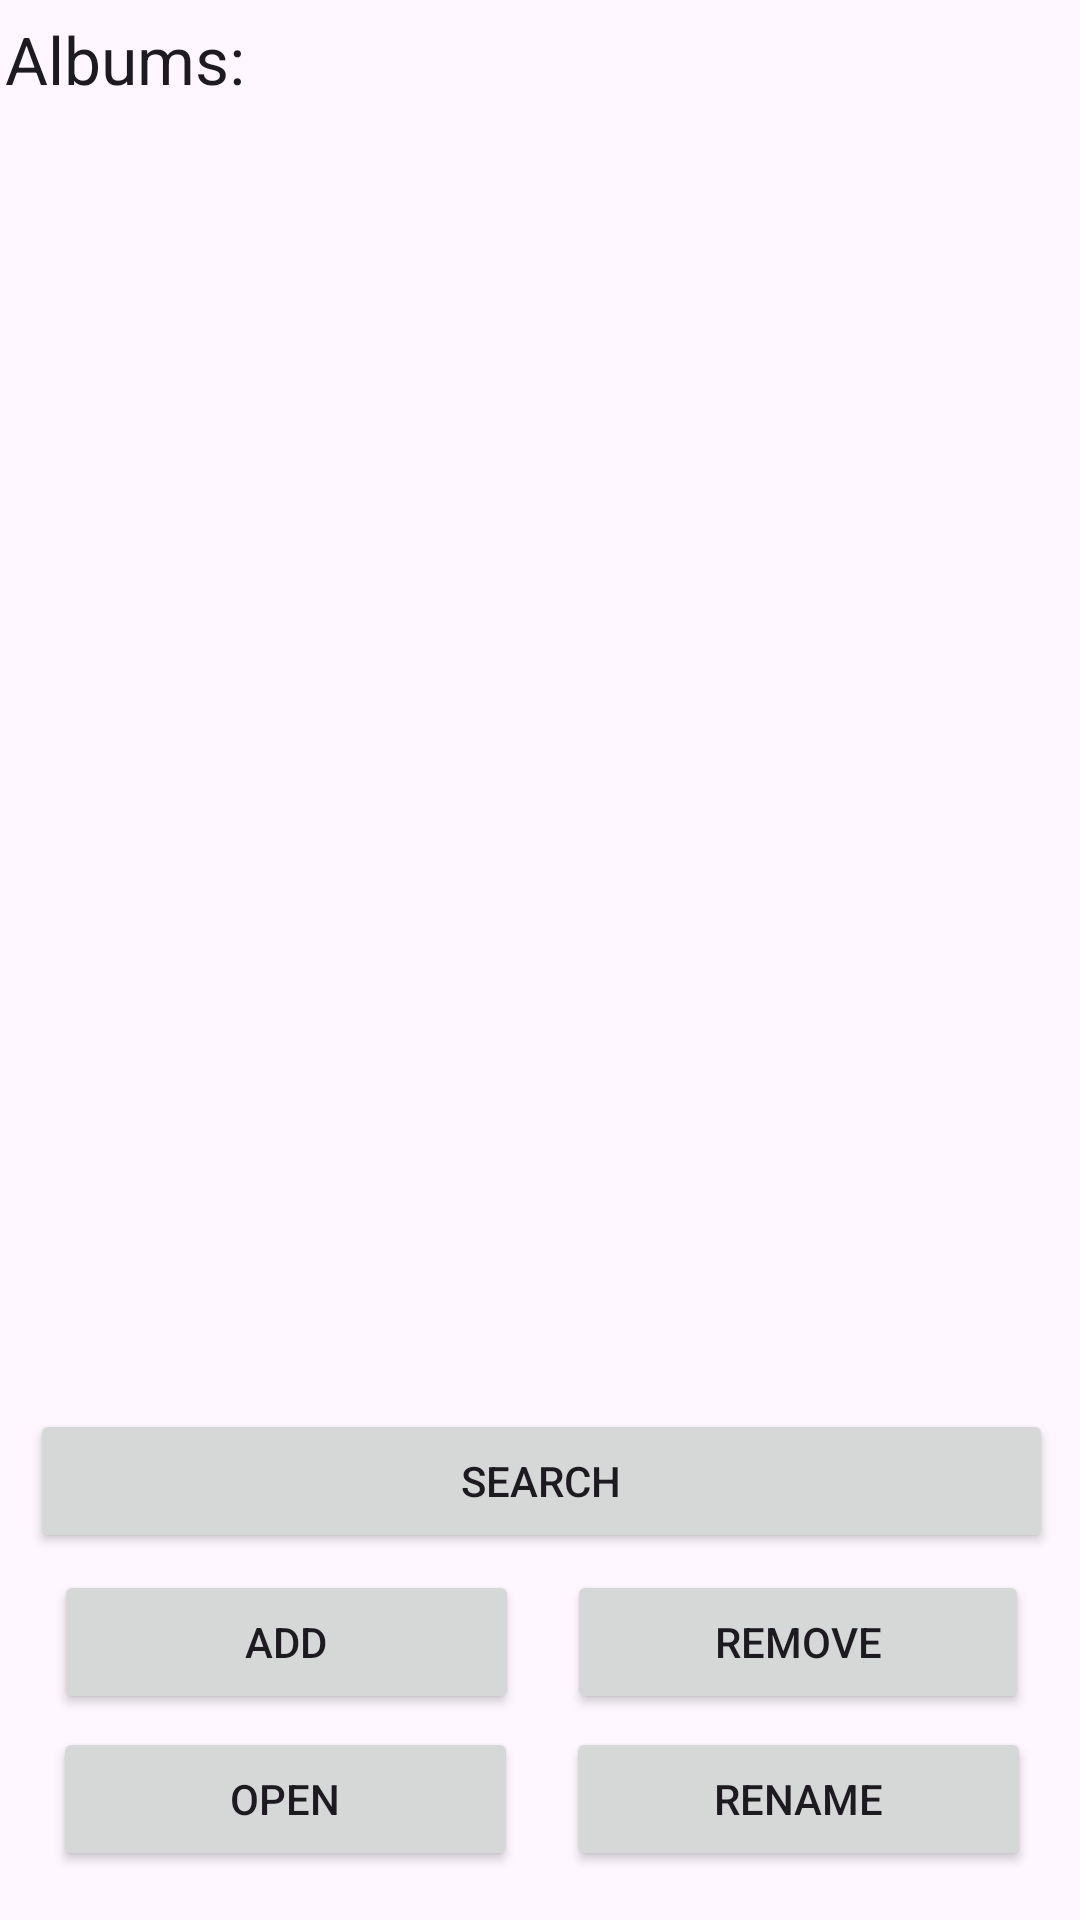

Reconstruct the res/layout file that produces this screen, plus the resources it refers to.
<!-- AndroidManifest.xml: application theme Theme.AndroidPhotos06 -->
<!-- res/layout/activity_main.xml -->
<?xml version="1.0" encoding="utf-8"?>
<androidx.constraintlayout.widget.ConstraintLayout xmlns:android="http://schemas.android.com/apk/res/android"
    xmlns:app="http://schemas.android.com/apk/res-auto"
    xmlns:tools="http://schemas.android.com/tools"
    android:id="@+id/main"
    android:layout_width="match_parent"
    android:layout_height="match_parent"
    tools:context=".MainActivity">

    <TextView
        android:id="@+id/textView"
        android:layout_width="wrap_content"
        android:layout_height="wrap_content"
        android:text="Albums:"
        android:textAppearance="@style/TextAppearance.AppCompat.Large"
        app:layout_constraintBottom_toBottomOf="parent"
        app:layout_constraintEnd_toEndOf="parent"
        app:layout_constraintHorizontal_bias="0.006"
        app:layout_constraintStart_toStartOf="parent"
        app:layout_constraintTop_toTopOf="parent"
        app:layout_constraintVertical_bias="0.008" />

    <androidx.recyclerview.widget.RecyclerView
        android:id="@+id/recycler_main"
        android:layout_width="353dp"
        android:layout_height="421dp"
        android:layout_marginStart="28dp"
        android:layout_marginTop="12dp"
        android:layout_marginEnd="27dp"
        android:layout_marginBottom="170dp"
        app:layout_constraintBottom_toBottomOf="parent"
        app:layout_constraintEnd_toEndOf="parent"
        app:layout_constraintHorizontal_bias="0.625"
        app:layout_constraintStart_toStartOf="parent"
        app:layout_constraintTop_toBottomOf="@+id/textView"
        app:layout_constraintVertical_bias="0.0" />

    <Button
        android:id="@+id/addAlbumButton"
        android:layout_width="155dp"
        android:layout_height="wrap_content"
        android:layout_marginStart="28dp"
        android:layout_marginTop="5dp"
        android:layout_marginEnd="8dp"
        android:layout_marginBottom="2dp"
        android:text="Add"
        app:layout_constraintBottom_toTopOf="@+id/openAlbumButton"
        app:layout_constraintEnd_toStartOf="@+id/removeAlbumButton"
        app:layout_constraintStart_toStartOf="parent"
        app:layout_constraintTop_toBottomOf="@id/SearchButton" />

    <Button
        android:id="@+id/removeAlbumButton"
        android:layout_width="154dp"
        android:layout_height="wrap_content"
        android:layout_marginStart="8dp"
        android:layout_marginTop="5dp"
        android:layout_marginEnd="27dp"
        android:layout_marginBottom="2dp"
        android:text="Remove"
        app:layout_constraintBottom_toTopOf="@+id/renameAlbumButton"
        app:layout_constraintEnd_toEndOf="parent"
        app:layout_constraintStart_toEndOf="@+id/addAlbumButton"
        app:layout_constraintTop_toBottomOf="@id/SearchButton" />

    <Button
        android:id="@+id/openAlbumButton"
        android:layout_width="155dp"
        android:layout_height="wrap_content"
        android:layout_marginStart="28dp"
        android:layout_marginTop="2dp"
        android:layout_marginEnd="8dp"
        android:layout_marginBottom="16dp"
        android:text="Open"
        app:layout_constraintBottom_toBottomOf="parent"
        app:layout_constraintEnd_toStartOf="@+id/renameAlbumButton"
        app:layout_constraintStart_toStartOf="parent"
        app:layout_constraintTop_toBottomOf="@+id/addAlbumButton" />

    <Button
        android:id="@+id/renameAlbumButton"
        android:layout_width="155dp"
        android:layout_height="wrap_content"
        android:layout_marginStart="8dp"
        android:layout_marginTop="2dp"
        android:layout_marginEnd="27dp"
        android:layout_marginBottom="16dp"
        android:text="Rename"
        app:layout_constraintBottom_toBottomOf="parent"
        app:layout_constraintEnd_toEndOf="parent"
        app:layout_constraintStart_toEndOf="@+id/openAlbumButton"
        app:layout_constraintTop_toBottomOf="@+id/removeAlbumButton" />

    <Button
        android:id="@+id/SearchButton"
        android:layout_width="341dp"
        android:layout_height="wrap_content"
        android:layout_marginStart="28dp"
        android:layout_marginTop="2dp"
        android:layout_marginEnd="27dp"
        android:text="Search"
        app:layout_constraintBottom_toTopOf="@+id/addAlbumButton"
        app:layout_constraintEnd_toEndOf="parent"
        app:layout_constraintStart_toStartOf="parent"
        app:layout_constraintTop_toBottomOf="@+id/recycler_main" />

</androidx.constraintlayout.widget.ConstraintLayout>
<!-- resources referenced by this layout -->
<resources>
  <style name="Theme.AndroidPhotos06" parent="Base.Theme.AndroidPhotos06" />
  <style name="Base.Theme.AndroidPhotos06" parent="Theme.Material3.DayNight.NoActionBar">
          
          
      </style>
</resources>
